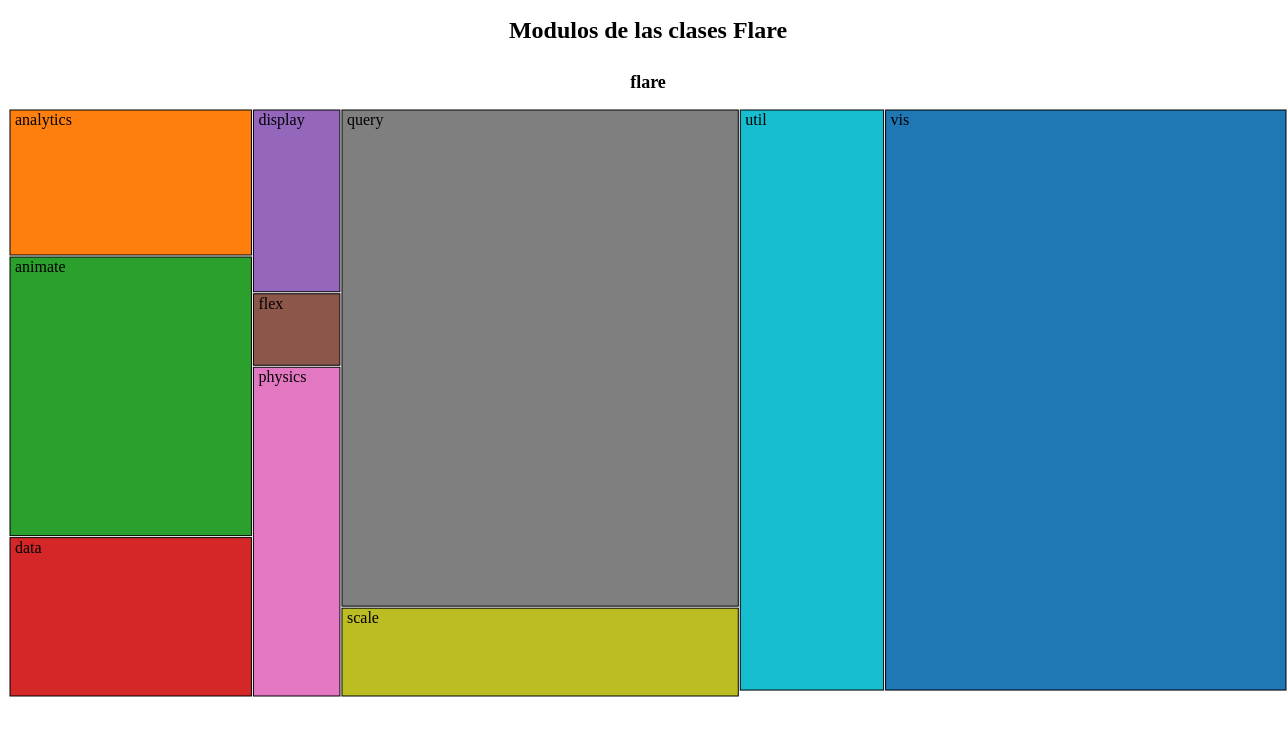
D3 v4 page, settled after 480 driven frames (8 s of simulated time); the page loaded 1 data file(s).


        // set the dimensions and margins of the graph
        var margin = {top: 50, right: 10, bottom: 10, left: 10},
            width = 1300 - margin.left - margin.right,
            height = 800 - margin.top - margin.bottom;

        // append the svg object to the body of the page
        var svg = d3.select("#my_dataviz")
            .append("svg")
            .attr("width", width)
            .attr("height", height);

        // Add a title
        svg.append("text")
            .attr("x", width / 2)
            .attr("y", 30)
            .attr("text-anchor", "middle")
            .attr("font-size", "24px")
            .attr("font-weight", "bold")
            .text("Modulos de las clases Flare");

        // read json data
        // Read the data
        d3.json("../flareOrdenado.json", function(data) {

            data.sort(function(a, b) {
                return a.package.localeCompare(b.package);
            });

            // Nest the data by PACKAGE and FUNCTION
            var nestedData = d3.nest()
                .key(function(d) { return d.package; })
                .key(function(d) { return d.function; })
                .entries(data);

            // Define a color scale for packages
            var packageColorScale = d3.scaleOrdinal(d3.schemeCategory10)
                .domain(nestedData.map(function(d) { return d.key; }));

            var treemapWidth = width / nestedData.length;
            var treemapHeight = height - 150; // Reducir la altura para dejar espacio al título

            nestedData.forEach(function(packageData, index) {
                var package = packageData.key;

                // Create a root node for the treemap
                var root = d3.hierarchy({ values: packageData.values }, function(d) { return d.values; })
                    .sum(function(d) { return 1; }); // Use a constant value to ignore population

                // Compute the treemap layout
                var treemap = d3.treemap()
                    .size([treemapWidth, treemapHeight])
                    .padding(2);

                treemap(root);

                // Append a group for each treemap
                var packageGroup = svg.append("g")
                    .attr("transform", "translate(" + (index * treemapWidth) + ", 100)"); // Ajustar la posición hacia abajo

                // Append rectangles for each package
                var packageNodes = packageGroup.selectAll(".package")
                    .data(root.children)
                    .enter().append("g")
                        .attr("class", "package")
                        .attr("transform", function(d) { return "translate(" + d.x0 + "," + d.y0 + ")"; });

                packageNodes.append("rect")
                    .attr("class", "subpackage")
                    .attr("x", 0)
                    .attr("y", 0)
                    .attr("width", function(d) { return d.x1 - d.x0; })
                    .attr("height", function(d) { return d.y1 - d.y0; })
                    .style("stroke", "black")
                    .style("fill", function(d) { return packageColorScale(d.data.key); });

                // Append text for package name
                packageGroup.append("text")
                    .attr("x", treemapWidth / 2)
                    .attr("y", -20) // Ajustar la posición vertical
                    .attr("text-anchor", "middle")
                    .attr("font-size", "18px")
                    .attr("font-weight", "bold")
                    .attr("fill", "black")
                    .text(package);

                // Append text for function name
                packageNodes.append("text")
                    .attr("x", 5)
                    .attr("y", 15)
                    .attr("fill", "black")
                    .text(function(d) { return d.data.key; });
            });

            // Add a link to go back
            d3.select("body").append("p").html("<a href='../../../index.html'>Regresar a la página principal</a>");
        });
    

### data: ../flareOrdenado.json
[
 {
  "id": "flare.analytics.cluster.AgglomerativeClu…",
  "package": "flare",
  "function": "analytics",
  "name": "cluster",
  "value": 3938
 },
 {
  "id": "flare.analytics.cluster.CommunityStructu…",
  "package": "flare",
  "function": "analytics",
  "name": "cluster",
  "value": 3812
 },
 {
  "id": "flare.analytics.cluster.HierarchicalClus…",
  "package": "flare",
  "function": "analytics",
  "name": "cluster",
  "value": 6714
 },
 {
  "id": "flare.analytics.cluster.MergeEdge",
  "package": "flare",
  "function": "analytics",
  "name": "cluster",
  "value": 743
 },
 {
  "id": "flare.analytics.graph.BetweennessCentral…",
  "package": "flare",
  "function": "analytics",
  "name": "graph",
  "value": 3534
 },
 {
  "id": "flare.analytics.graph.LinkDistance",
  "package": "flare",
  "function": "analytics",
  "name": "graph",
  "value": 5731
 },
 {
  "id": "flare.analytics.graph.MaxFlowMinCut",
  "package": "flare",
  "function": "analytics",
  "name": "graph",
  "value": 7840
 },
 {
  "id": "flare.analytics.graph.ShortestPaths",
  "package": "flare",
  "function": "analytics",
  "name": "graph",
  "value": 5914
 },
 "... 212 more items"
]